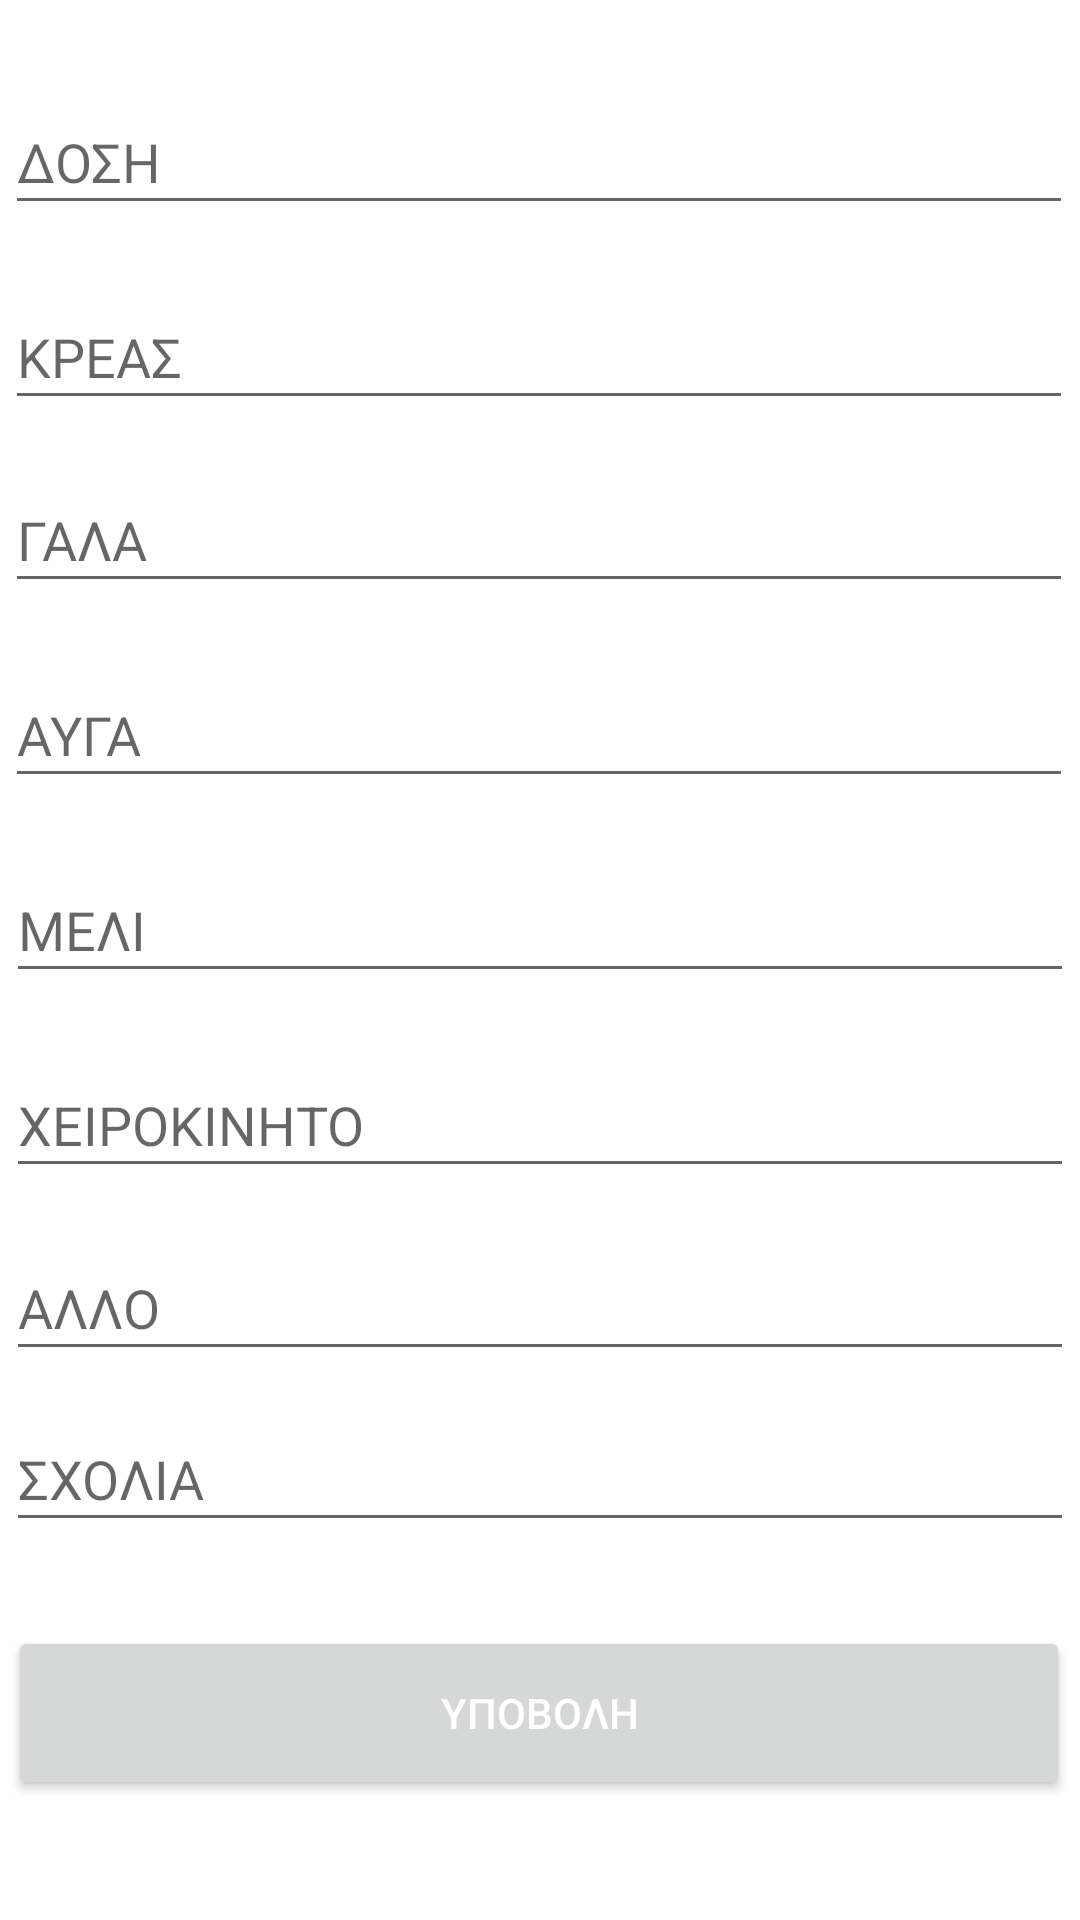

Layout XML and referenced resources for this Android screen:
<!-- AndroidManifest.xml: application theme Theme.Evetagenda -->
<!-- res/layout/fragment_prescription_details.xml -->
<?xml version="1.0" encoding="utf-8"?>
<androidx.constraintlayout.widget.ConstraintLayout xmlns:android="http://schemas.android.com/apk/res/android"
    xmlns:app="http://schemas.android.com/apk/res-auto"
    xmlns:tools="http://schemas.android.com/tools"
    android:layout_width="match_parent"
    android:layout_height="match_parent"
    tools:context=".ui.prescription.prescription_details.PrescriptionDetailsFragment">


    <Spinner
        android:id="@+id/spinner"
        android:layout_width="356dp"
        android:layout_height="45dp"
        android:layout_marginBottom="16dp"
        android:spinnerMode="dropdown"
        android:theme="@style/spinnerTheme"
        app:layout_constraintBottom_toTopOf="@+id/dose"
        app:layout_constraintEnd_toEndOf="parent"
        app:layout_constraintHorizontal_bias="0.436"
        app:layout_constraintStart_toStartOf="parent" />

    <EditText
        android:id="@+id/dose"
        android:layout_width="356dp"
        android:layout_height="45dp"
        android:layout_marginBottom="20dp"
        android:ems="10"
        android:hint="ΔΟΣΗ"
        android:inputType="textPersonName"
        app:layout_constraintBottom_toTopOf="@+id/meat"
        app:layout_constraintEnd_toEndOf="parent"
        app:layout_constraintHorizontal_bias="0.436"
        app:layout_constraintStart_toStartOf="parent" />

    <EditText
        android:id="@+id/meat"
        android:layout_width="356dp"
        android:layout_height="45dp"
        android:layout_marginBottom="16dp"
        android:ems="10"
        android:enabled="true"
        android:hint="ΚΡΕΑΣ"
        android:inputType="textPersonName"
        app:layout_constraintBottom_toTopOf="@+id/milk"
        app:layout_constraintEnd_toEndOf="parent"
        app:layout_constraintHorizontal_bias="0.454"
        app:layout_constraintStart_toStartOf="parent" />

    <EditText
        android:id="@+id/egg"
        android:layout_width="356dp"
        android:layout_height="45dp"
        android:layout_marginBottom="20dp"
        android:ems="10"
        android:hint="ΑΥΓΑ"
        android:inputType="textPersonName"
        app:layout_constraintBottom_toTopOf="@+id/honey"
        app:layout_constraintEnd_toEndOf="parent"
        app:layout_constraintHorizontal_bias="0.436"
        app:layout_constraintStart_toStartOf="parent" />

    <EditText
        android:id="@+id/milk"
        android:layout_width="356dp"
        android:layout_height="45dp"
        android:layout_marginBottom="20dp"
        android:ems="10"
        android:enabled="true"
        android:hint="ΓΑΛΑ"
        android:inputType="textPersonName"
        app:layout_constraintBottom_toTopOf="@+id/egg"
        app:layout_constraintEnd_toEndOf="parent"
        app:layout_constraintHorizontal_bias="0.436"
        app:layout_constraintStart_toStartOf="parent" />

    <EditText
        android:id="@+id/honey"
        android:layout_width="356dp"
        android:layout_height="45dp"
        android:layout_marginBottom="20dp"
        android:ems="10"
        android:inputType="textPersonName"
        android:hint="ΜΕΛΙ"
        app:layout_constraintBottom_toTopOf="@+id/manual"
        app:layout_constraintEnd_toEndOf="parent"
        app:layout_constraintStart_toStartOf="parent" />

    <EditText
        android:id="@+id/other_net"
        android:layout_width="356dp"
        android:layout_height="45dp"
        android:layout_marginBottom="12dp"
        android:ems="10"
        android:inputType="textPersonName"
        android:hint="ΑΛΛΟ"
        app:layout_constraintBottom_toTopOf="@+id/comments"
        app:layout_constraintEnd_toEndOf="parent"
        app:layout_constraintStart_toStartOf="parent" />

    <EditText
        android:id="@+id/manual"
        android:layout_width="356dp"
        android:layout_height="45dp"
        android:layout_marginBottom="16dp"
        android:ems="10"
        android:inputType="textPersonName"
        android:hint="ΧΕΙΡΟΚΙΝΗΤΟ"
        app:layout_constraintBottom_toTopOf="@+id/other_net"
        app:layout_constraintEnd_toEndOf="parent"
        app:layout_constraintStart_toStartOf="parent" />

    <Button
        android:id="@+id/next"
        android:layout_width="354dp"
        android:layout_height="58dp"
        android:layout_marginBottom="40dp"
        android:text="ΥΠΟΒΟΛΗ"
        android:textColor="@color/white"
        app:layout_constraintBottom_toBottomOf="parent"
        app:layout_constraintEnd_toEndOf="parent"
        app:layout_constraintHorizontal_bias="0.438"
        app:layout_constraintStart_toStartOf="parent" />

    <EditText
        android:id="@+id/comments"
        android:layout_width="356dp"
        android:layout_height="45dp"
        android:layout_marginBottom="28dp"
        android:ems="10"
        android:inputType="textPersonName"
        android:hint="ΣΧΟΛΙΑ"
        app:layout_constraintBottom_toTopOf="@+id/next"
        app:layout_constraintEnd_toEndOf="parent"
        app:layout_constraintStart_toStartOf="parent" />

</androidx.constraintlayout.widget.ConstraintLayout>
<!-- resources referenced by this layout -->
<resources>
  <color name="white">#FFFFFFFF</color>
  <style name="spinnerTheme">
          <item name="android:textColor">@color/white</item>
      </style>
  <style name="Theme.Evetagenda" parent="Theme.MaterialComponents.DayNight.DarkActionBar">
          
          <item name="colorPrimary">@color/purple_500</item>
          <item name="colorPrimaryVariant">@color/purple_700</item>
          <item name="colorOnPrimary">@color/white</item>
          
          <item name="colorSecondary">@color/teal_200</item>
          <item name="colorSecondaryVariant">@color/teal_700</item>
          <item name="colorOnSecondary">@color/black</item>
          
          <item name="android:statusBarColor" tools:targetApi="l">?attr/colorPrimaryVariant</item>
          
      </style>
  <color name="purple_500">#9BC7CC</color>
  <color name="purple_700">#FF000000</color>
  <color name="teal_200">#FF03DAC5</color>
  <color name="teal_700">#FF018786</color>
  <color name="black">#FF000000</color>
</resources>
